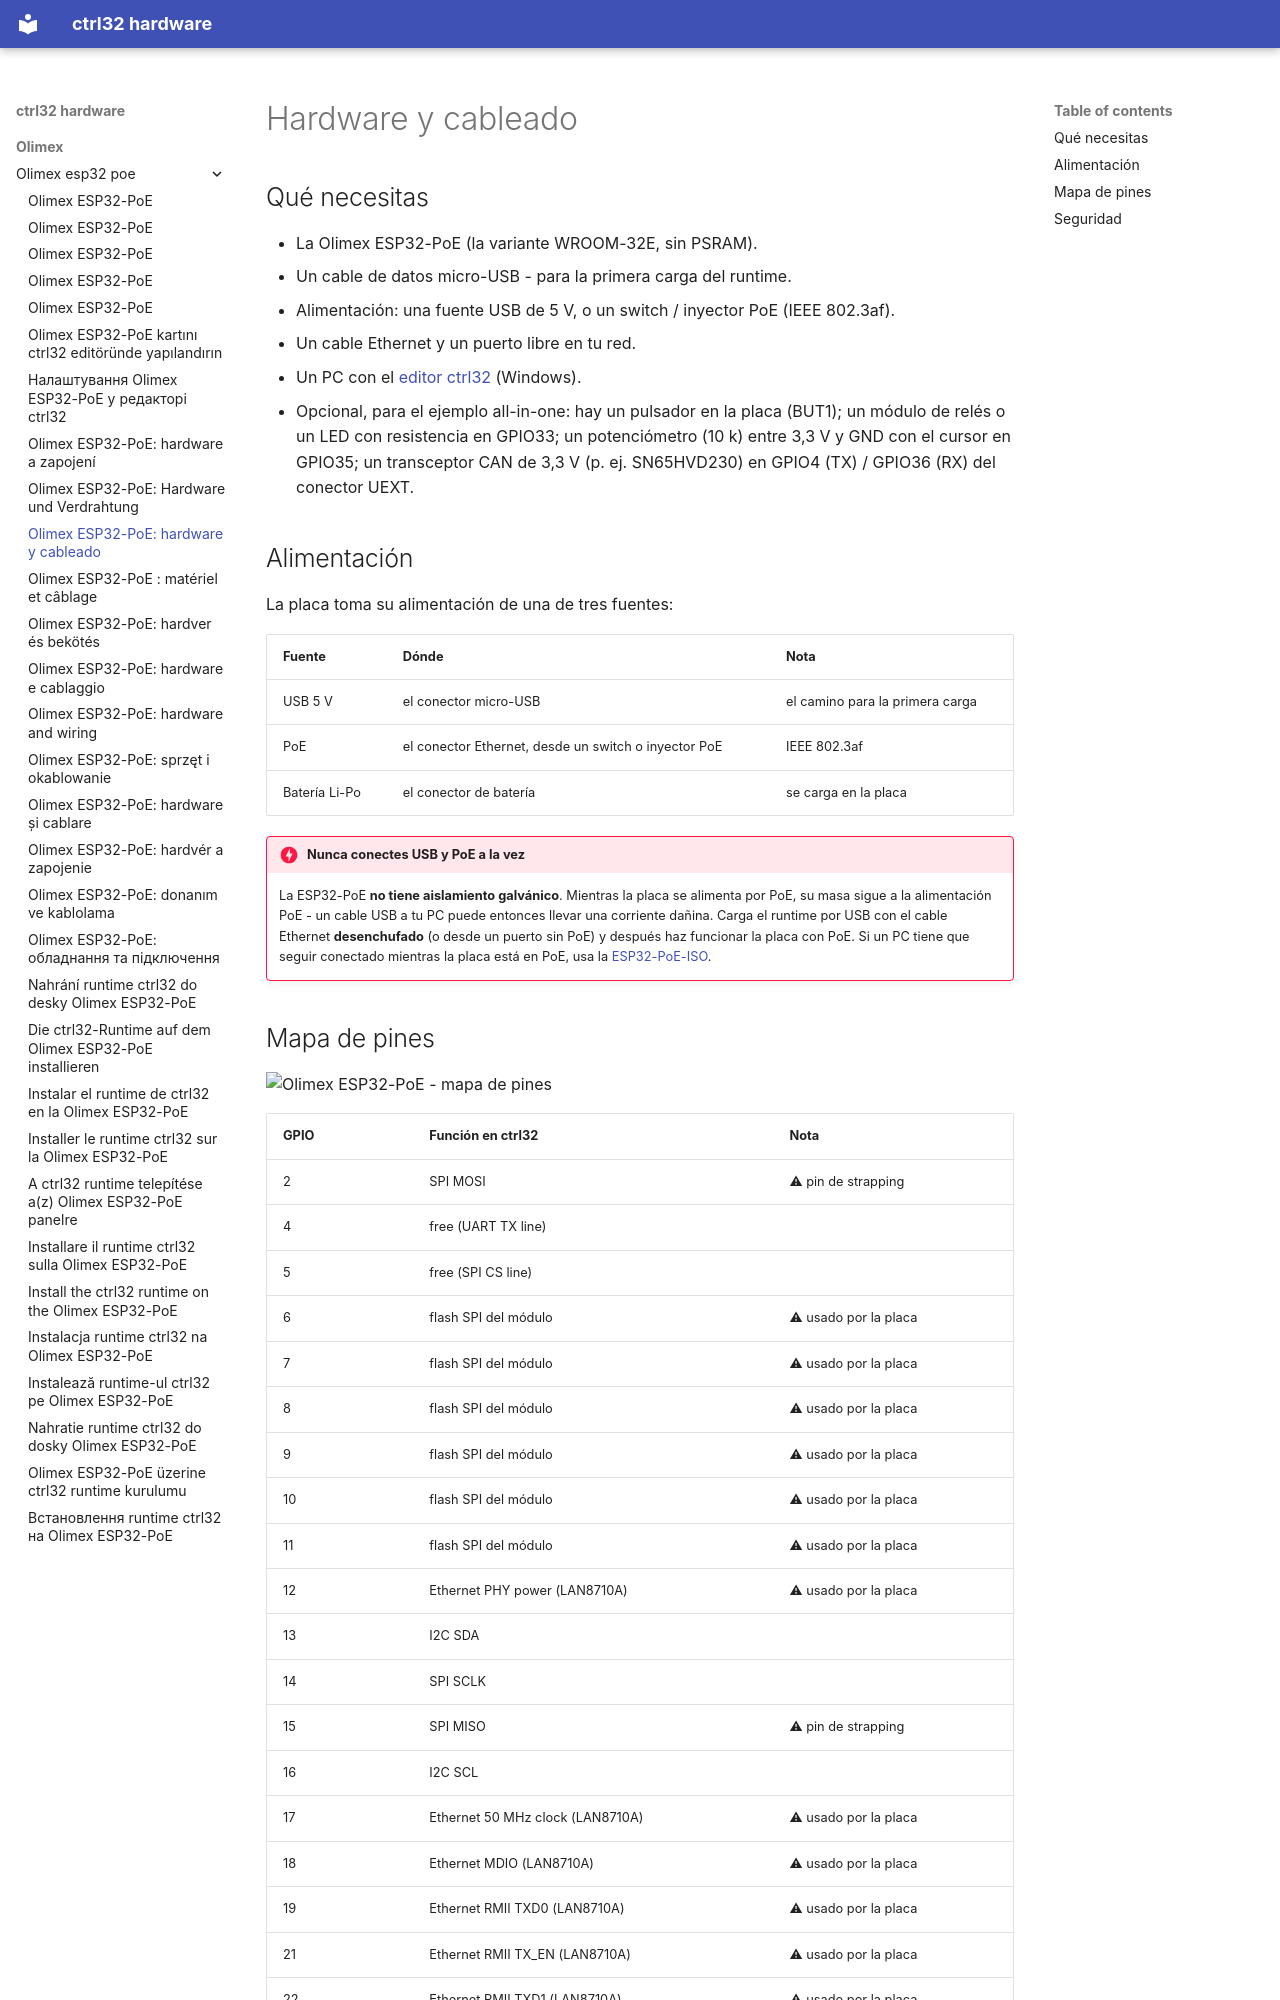

repository: ctrl32/hardware · page: olimex/olimex-esp32-poe/hardware.es/index.html · generator: mkdocs

---
title: 'Olimex ESP32-PoE: hardware y cableado'
slug: hardware
sidebar_position: 20
image: pinout/pinout.png
image_alt: Olimex ESP32-PoE - mapa de pines
tags:
- esp32
- ethernet
- poe
- olimex
---

# Hardware y cableado

## Qué necesitas

- La Olimex ESP32-PoE (la variante WROOM-32E, sin PSRAM).
- Un cable de datos micro-USB - para la primera carga del runtime.
- Alimentación: una fuente USB de 5 V, o un switch / inyector PoE (IEEE 802.3af).
- Un cable Ethernet y un puerto libre en tu red.
- Un PC con el [editor ctrl32](https://ctrl32.com/download/) (Windows).
- Opcional, para el ejemplo all-in-one: hay un pulsador en la placa (BUT1); un módulo de relés o un LED con resistencia en GPIO33; un potenciómetro (10 k) entre 3,3 V y GND con el cursor en GPIO35; un transceptor CAN de 3,3 V (p. ej. SN65HVD230) en GPIO4 (TX) / GPIO36 (RX) del conector UEXT.

## Alimentación

La placa toma su alimentación de una de tres fuentes:

| Fuente | Dónde | Nota |
|---|---|---|
| USB 5 V | el conector micro-USB | el camino para la primera carga |
| PoE | el conector Ethernet, desde un switch o inyector PoE | IEEE 802.3af |
| Batería Li-Po | el conector de batería | se carga en la placa |

!!! danger "Nunca conectes USB y PoE a la vez"
    La ESP32-PoE **no tiene aislamiento galvánico**. Mientras la placa se
    alimenta por PoE, su masa sigue a la alimentación PoE - un cable USB a
    tu PC puede entonces llevar una corriente dañina. Carga el runtime por
    USB con el cable Ethernet **desenchufado** (o desde un puerto sin
    PoE) y después haz funcionar la placa con PoE. Si un PC tiene que
    seguir conectado mientras la placa está en PoE, usa la
    [ESP32-PoE-ISO](../olimex-esp32-poe-iso/README.es.md).
